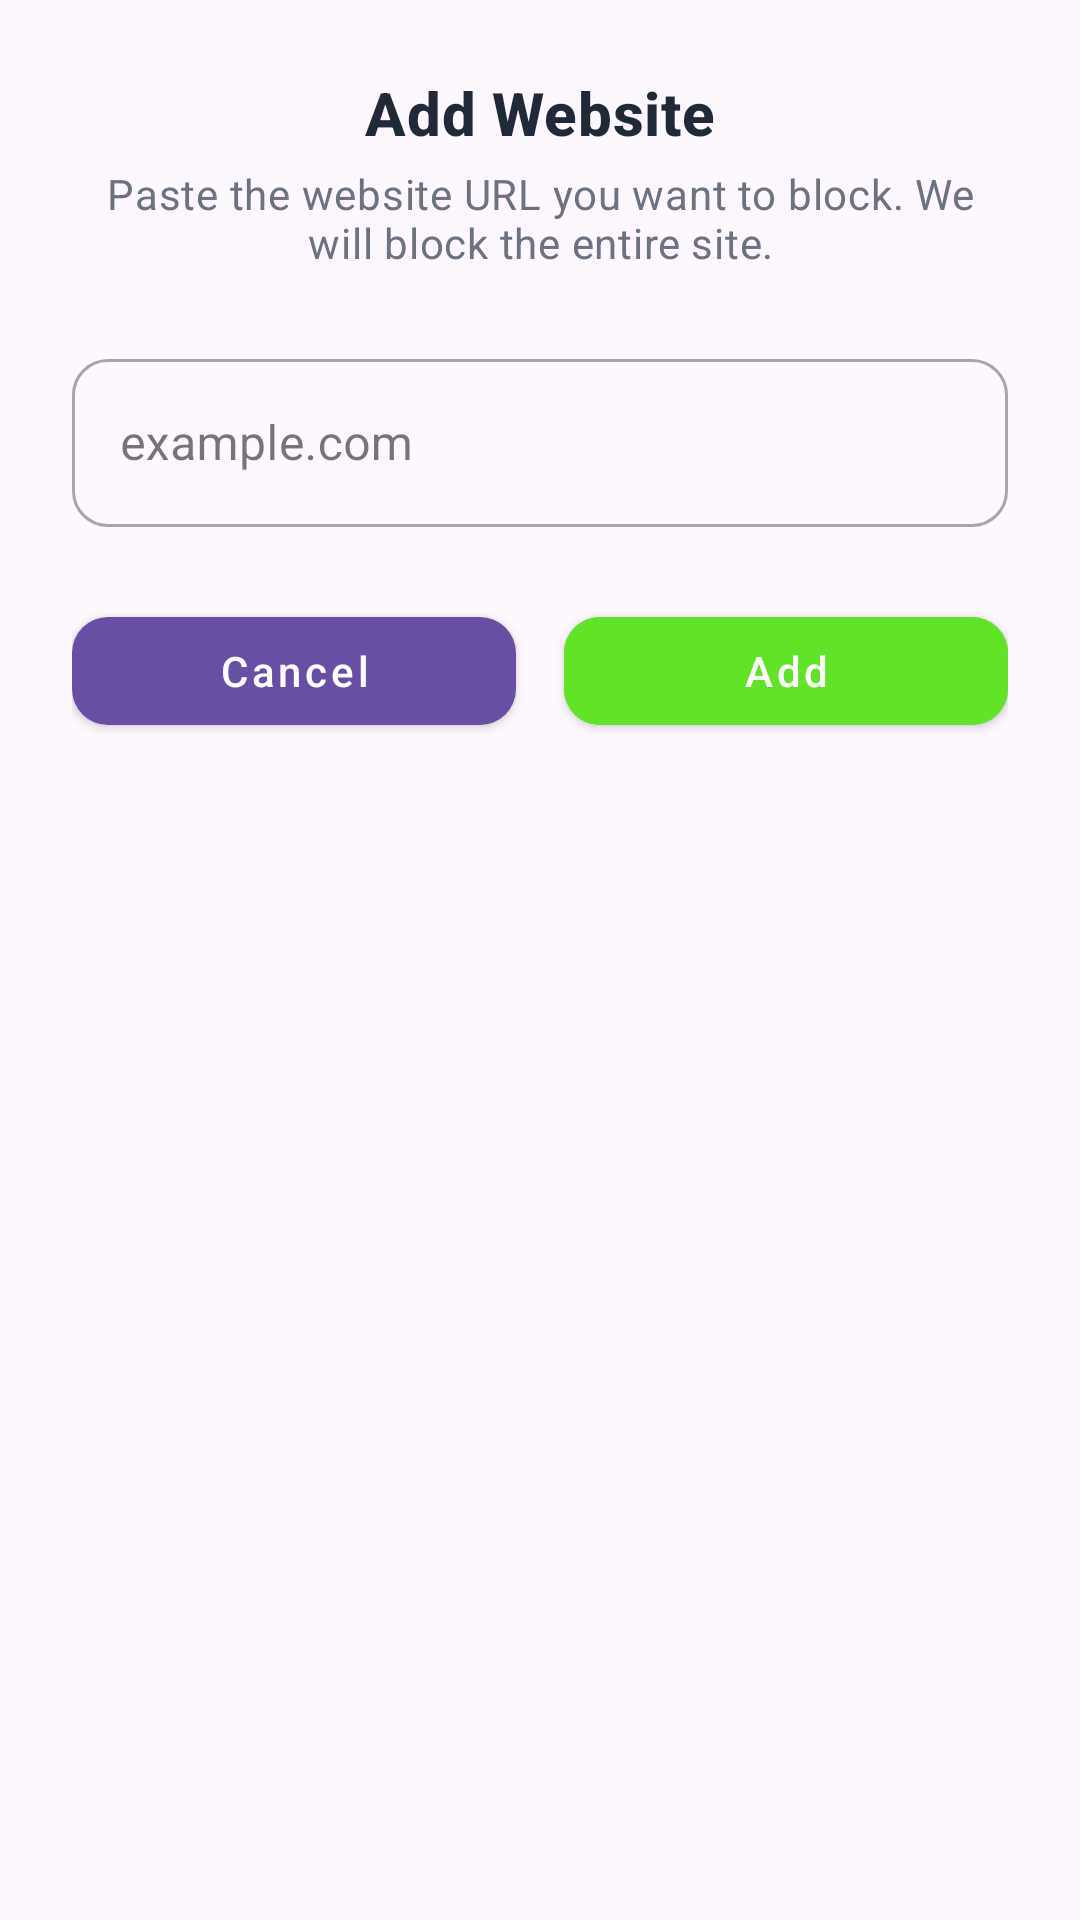

This screen was rendered from an Android layout file. Write that file and the resources it references.
<!-- AndroidManifest.xml: application theme Theme.TripleSSafeSiteBlocker -->
<!-- res/layout/dialog_add_website.xml -->
<?xml version="1.0" encoding="utf-8"?>
<androidx.constraintlayout.widget.ConstraintLayout xmlns:android="http://schemas.android.com/apk/res/android"
    xmlns:app="http://schemas.android.com/apk/res-auto"
    android:layout_width="match_parent"
    android:layout_height="wrap_content"
    android:padding="24dp">

    <TextView
        android:id="@+id/dialogTitle"
        style="@style/Triples.DialogTitle"
        android:layout_width="match_parent"
        android:layout_height="wrap_content"
        android:text="Add Website"
        android:textAlignment="center"
        app:layout_constraintTop_toTopOf="parent" />

    <TextView
        android:id="@+id/dialogSubtitle"
        style="@style/Triples.DialogSubtitle"
        android:layout_width="match_parent"
        android:layout_height="wrap_content"
        android:layout_marginTop="4dp"
        android:text="Paste the website URL you want to block. We will block the entire site."
        android:textAlignment="center"
        app:layout_constraintTop_toBottomOf="@id/dialogTitle" />

    <com.google.android.material.textfield.TextInputLayout
        android:id="@+id/textInputLayout"
        style="@style/Widget.MaterialComponents.TextInputLayout.OutlinedBox"
        android:layout_width="match_parent"
        android:layout_height="wrap_content"
        android:layout_marginTop="24dp"
        app:boxCornerRadiusBottomEnd="12dp"
        app:boxCornerRadiusBottomStart="12dp"
        app:boxCornerRadiusTopEnd="12dp"
        app:boxCornerRadiusTopStart="12dp"
        app:layout_constraintTop_toBottomOf="@id/dialogSubtitle">

        <com.google.android.material.textfield.TextInputEditText
            android:id="@+id/editTextWebsite"
            android:layout_width="match_parent"
            android:layout_height="wrap_content"
            android:hint="example.com"
            android:inputType="textUri"
            android:minHeight="56dp" />
    </com.google.android.material.textfield.TextInputLayout>

    <LinearLayout
        android:layout_width="match_parent"
        android:layout_height="wrap_content"
        android:layout_marginTop="24dp"
        android:orientation="horizontal"
        app:layout_constraintTop_toBottomOf="@id/textInputLayout">

        <com.google.android.material.button.MaterialButton
            android:id="@+id/buttonCancel"
            style="@style/Triples.RoundedButton"
            android:layout_width="0dp"
            android:layout_height="wrap_content"
            android:layout_marginEnd="8dp"
            android:layout_weight="1"
            android:text="Cancel" />

        <com.google.android.material.button.MaterialButton
            android:id="@+id/buttonAdd"
            style="@style/Triples.RoundedButton"
            android:layout_width="0dp"
            android:layout_height="wrap_content"
            android:layout_marginStart="8dp"
            android:layout_weight="1"
            android:backgroundTint="@color/primary_green"
            android:text="Add" />
    </LinearLayout>
</androidx.constraintlayout.widget.ConstraintLayout>
<!-- resources referenced by this layout -->
<resources>
  <color name="primary_green">#60E329</color>
  <style name="Triples.DialogSubtitle" parent="TextAppearance.MaterialComponents.Body2">
          <item name="android:textSize">14sp</item>
          <item name="android:textColor">@color/text_secondary</item>
      </style>
  <style name="Triples.DialogTitle" parent="TextAppearance.MaterialComponents.Headline6">
          <item name="android:textSize">20sp</item>
          <item name="android:textStyle">bold</item>
          <item name="android:textColor">@color/text_primary</item>
      </style>
  <style name="Triples.RoundedButton" parent="Widget.MaterialComponents.Button">
          <item name="cornerRadius">12dp</item>
          <item name="android:textAllCaps">false</item>
          <item name="android:textSize">14sp</item>
      </style>
  <style name="Theme.TripleSSafeSiteBlocker" parent="Base.Theme.TripleSSafeSiteBlocker" />
  <color name="text_secondary">#6B7280</color>
  <color name="text_primary">#1F2937</color>
  <style name="Base.Theme.TripleSSafeSiteBlocker" parent="Theme.Material3.DayNight.NoActionBar">
          
          
      </style>
</resources>
